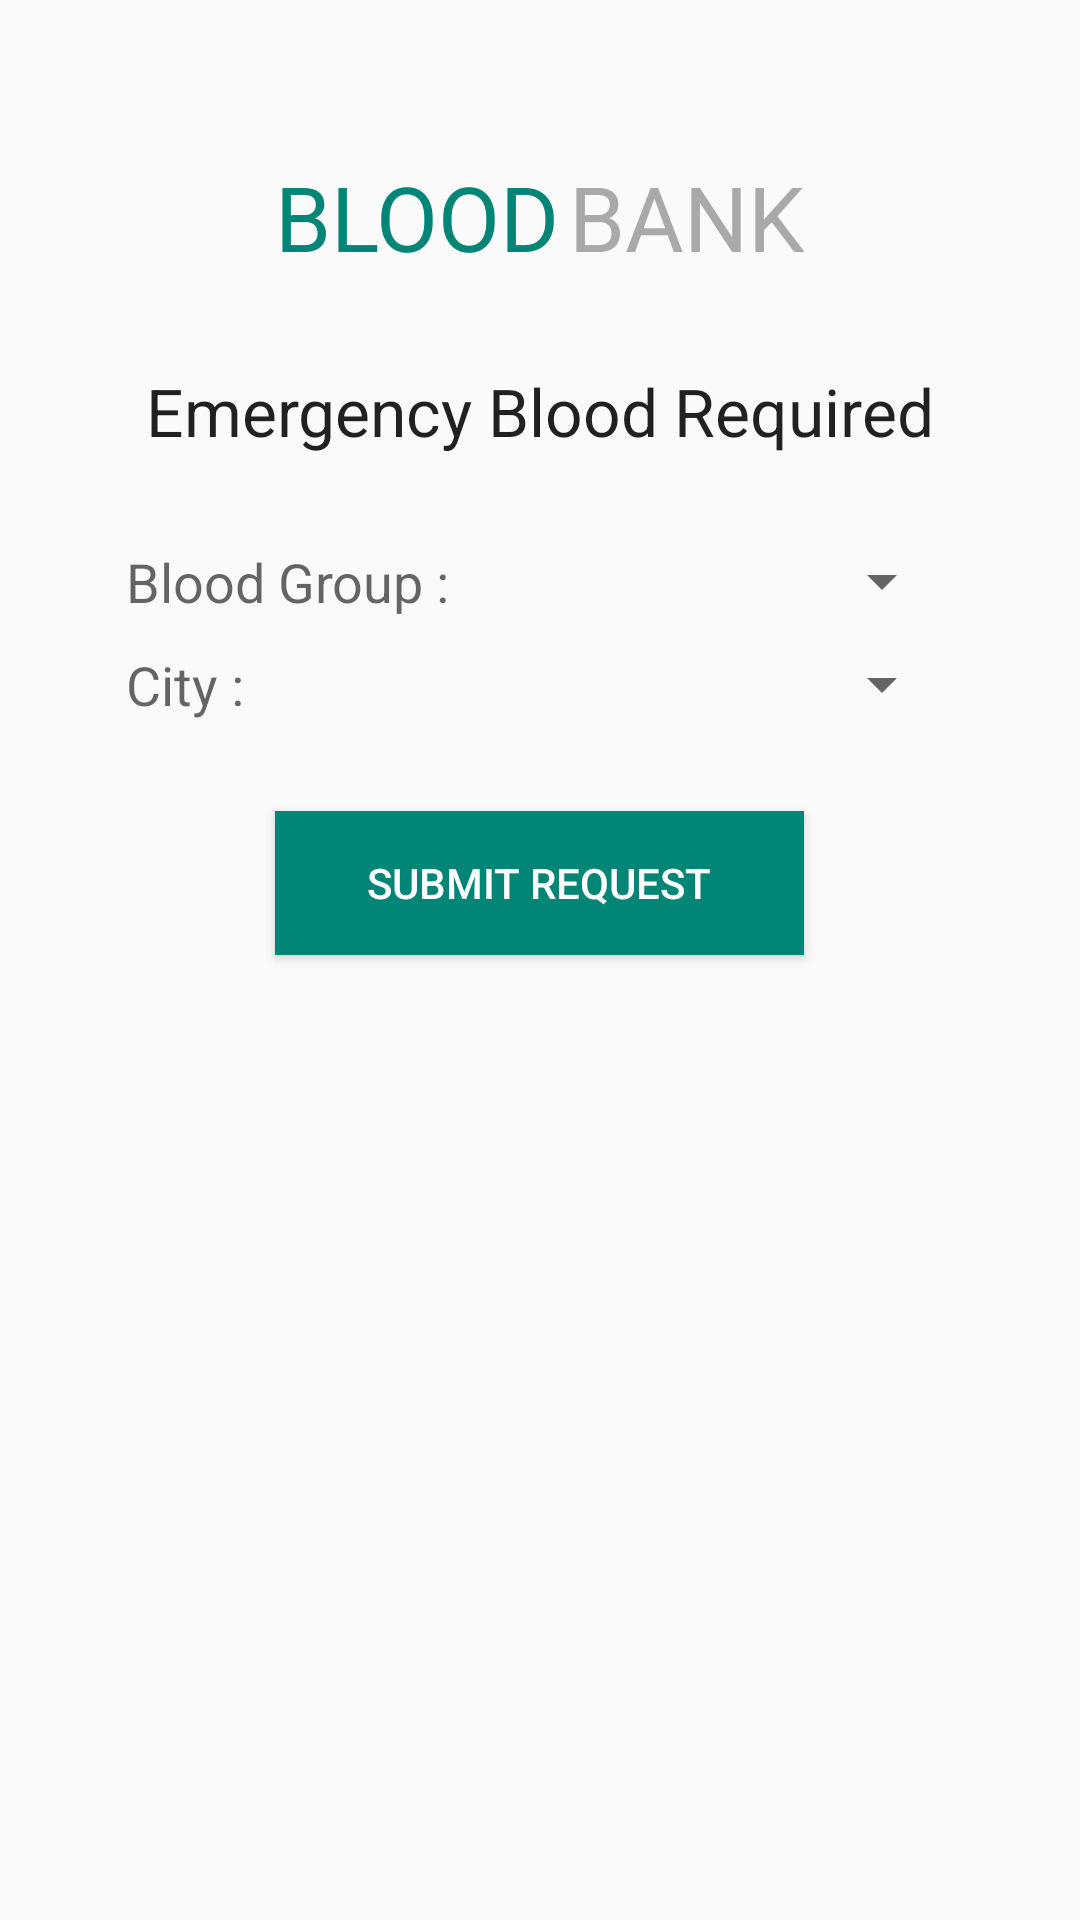

Produce the Android XML layout that renders to this screen, including the resource entries it uses.
<!-- AndroidManifest.xml: application theme AppTheme -->
<!-- res/layout/activity_request.xml -->
<?xml version="1.0" encoding="utf-8"?>
<RelativeLayout xmlns:android="http://schemas.android.com/apk/res/android"
    xmlns:app="http://schemas.android.com/apk/res-auto"
    xmlns:tools="http://schemas.android.com/tools"
    android:layout_width="match_parent"
    android:layout_height="match_parent"
    android:padding="42sp"
    tools:context=".activities.RequestActivity">


        <LinearLayout
            android:orientation="horizontal"
            android:layout_width="wrap_content"
            android:layout_height="wrap_content"
            android:layout_marginTop="10dp"
            android:id="@+id/linearLayout"
            android:layout_centerHorizontal="true">

            <TextView
                android:layout_width="wrap_content"
                android:layout_height="wrap_content"
                android:textAppearance="?android:attr/textAppearanceLarge"
                android:text="BLOOD"
                android:id="@+id/textView"
                android:textColor="@color/colorPrimary"
                android:textSize="30dp"/>

            <TextView
                android:layout_width="wrap_content"
                android:layout_height="wrap_content"
                android:textAppearance="?android:attr/textAppearanceLarge"
                android:text="BANK"
                android:id="@+id/textView3"
                android:layout_marginLeft="3dp"
                android:textColor="@color/colorGray"
                android:textSize="30dp"/>
        </LinearLayout>

        <TextView
            android:layout_width="wrap_content"
            android:layout_height="wrap_content"
            android:textAppearance="?android:attr/textAppearanceLarge"
            android:text="Emergency Blood Required"
            android:id="@+id/textView4"
            android:layout_below="@+id/linearLayout"
            android:layout_centerHorizontal="true"
            android:layout_marginTop="30dp" />

        <LinearLayout
            android:layout_width="match_parent"
            android:layout_height="wrap_content"
            android:layout_marginTop="30dp"
            android:layout_below="@+id/textView4"
            android:layout_centerHorizontal="true"
            android:id="@+id/linearLayout3">

            <TextView
                android:layout_width="130dp"
                android:layout_height="wrap_content"
                android:textAppearance="?android:attr/textAppearanceMedium"
                android:text="Blood Group :"
                android:layout_gravity="center_vertical" />

            <Spinner
                android:layout_width="match_parent"
                android:layout_height="wrap_content"
                android:id="@+id/spinner_bloodgrp"
                android:spinnerMode="dialog"
                android:layout_gravity="center_vertical" />

        </LinearLayout>

        <LinearLayout
            android:layout_width="match_parent"
            android:layout_height="wrap_content"
            android:id="@+id/linearLayout4"
            android:layout_below="@+id/linearLayout3"
            android:layout_centerHorizontal="true"
            android:layout_marginTop="10dp">

            <TextView
                android:layout_width="130dp"
                android:layout_height="wrap_content"
                android:textAppearance="?android:attr/textAppearanceMedium"
                android:text="City :"
                android:layout_gravity="center_vertical" />

            <Spinner
                android:layout_width="match_parent"
                android:layout_height="wrap_content"
                android:id="@+id/spinner_city"
                android:spinnerMode="dialog"
                android:layout_gravity="center_vertical" />

        </LinearLayout>

        <Button
            android:layout_width="wrap_content"
            android:layout_height="wrap_content"
            android:text="Submit Request"
            android:id="@+id/submit"
            android:layout_below="@+id/linearLayout4"
            android:layout_marginTop="30dp"
            android:background="@color/colorPrimary"
            android:textColor="@color/colorWhite"
            android:layout_alignRight="@+id/linearLayout"
            android:layout_alignEnd="@+id/linearLayout"
            android:layout_alignLeft="@+id/linearLayout"
            android:layout_alignStart="@+id/linearLayout"
            android:onClick="register"
           />



</RelativeLayout>
<!-- resources referenced by this layout -->
<resources>
  <color name="colorGray">#a9a9a9</color>
  <color name="colorPrimary">#008577</color>
  <color name="colorWhite">#fff</color>
  <style name="AppTheme" parent="Theme.AppCompat.Light.DarkActionBar">
          
          <item name="colorPrimary">@color/colorPrimary</item>
          <item name="colorPrimaryDark">@color/colorPrimaryDark</item>
          <item name="colorAccent">@color/colorAccent</item>
      </style>
  <color name="colorPrimaryDark">#00574B</color>
  <color name="colorAccent">#D81B60</color>
</resources>
